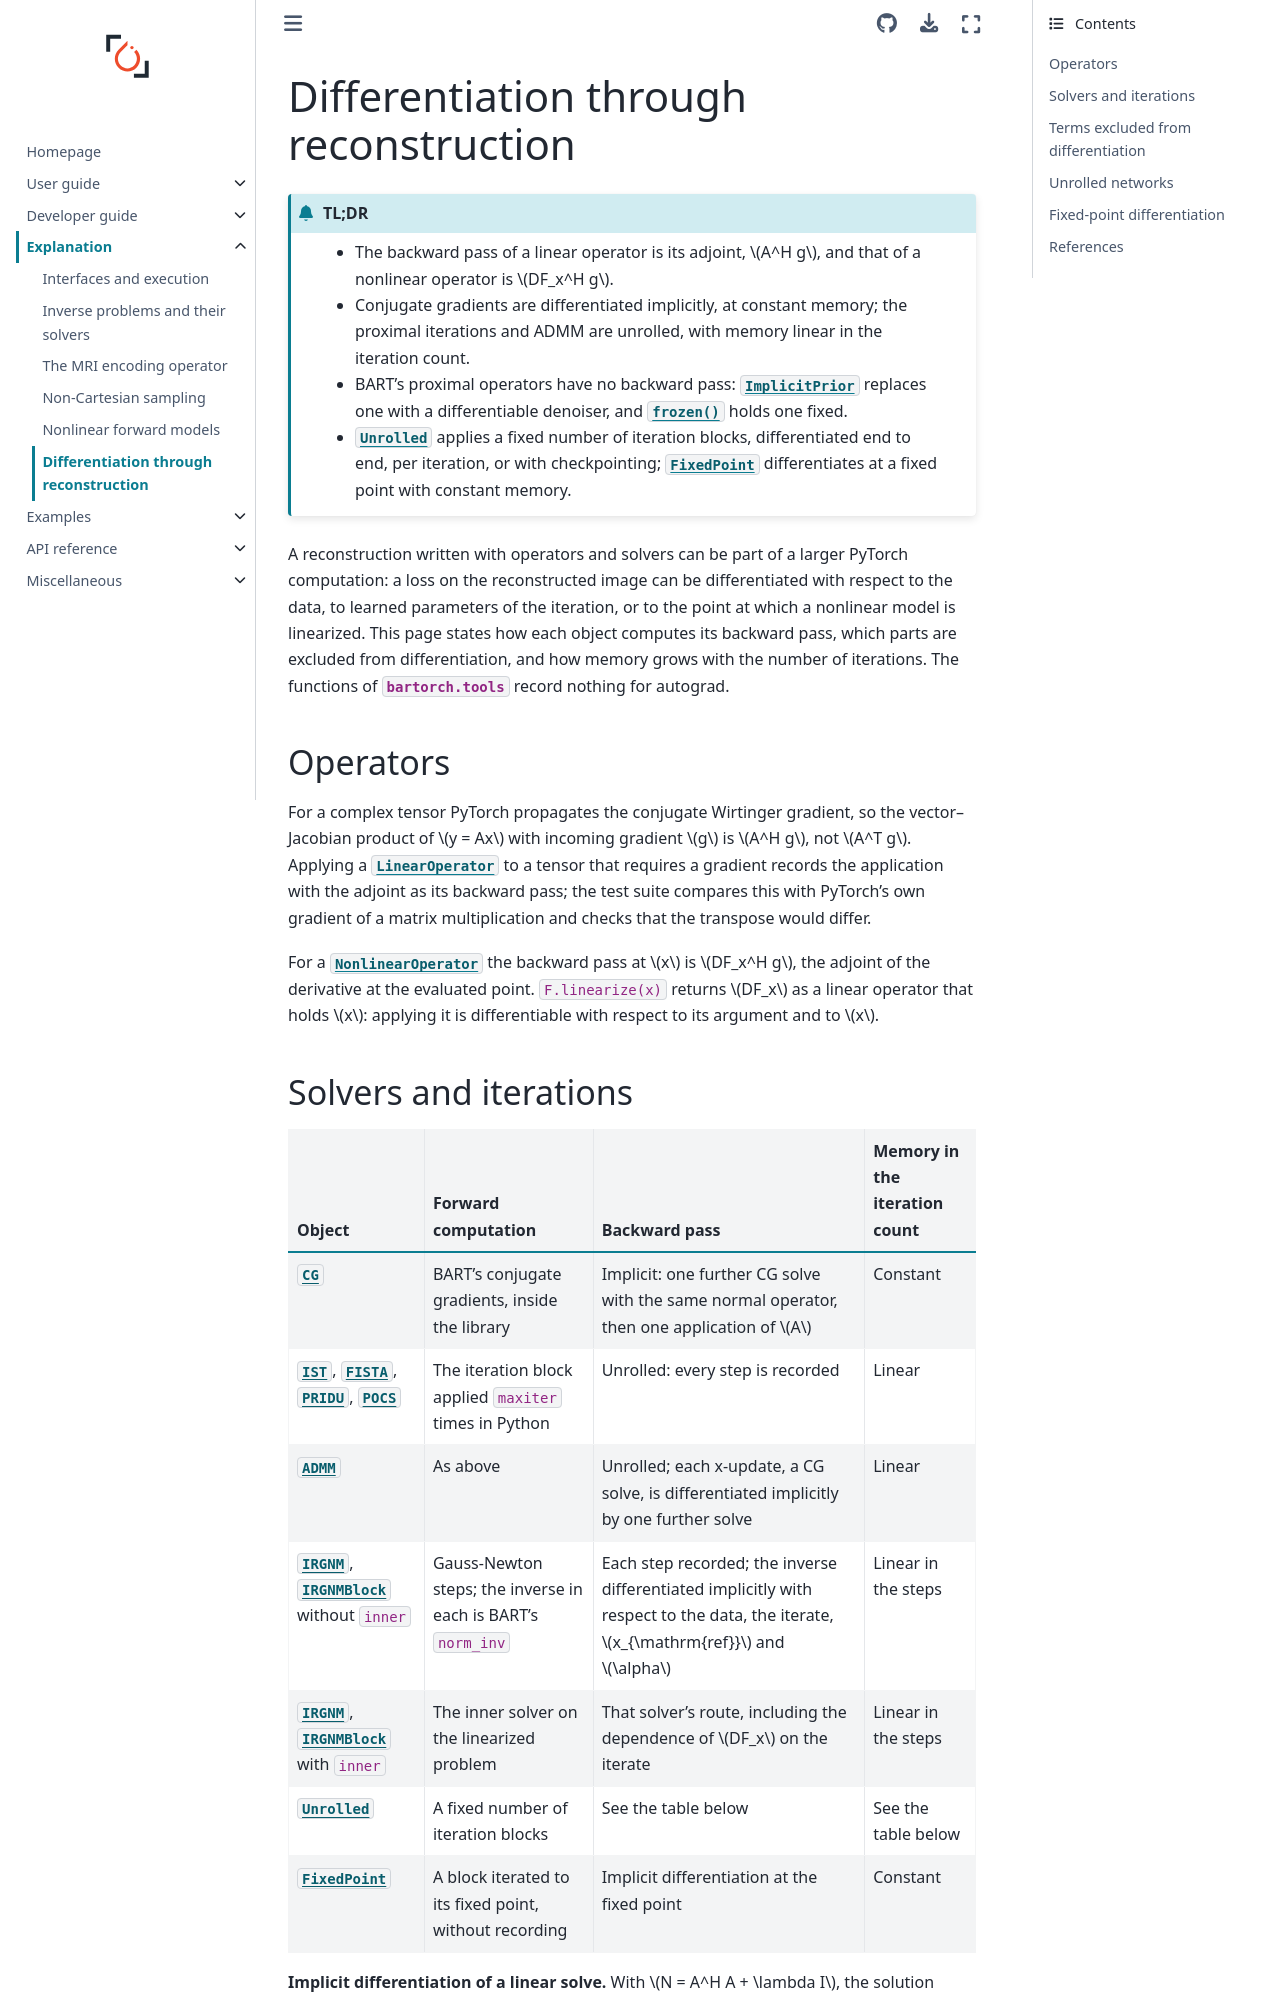

repository: mcencini/bartorch · page: latest/explanation/differentiation.html · generator: sphinx

# Differentiation through reconstruction

```{admonition} TL;DR
:class: tldr

- The backward pass of a linear operator is its adjoint, $A^H g$, and that of a nonlinear operator is $DF_x^H g$.
- Conjugate gradients are differentiated implicitly, at constant memory; the proximal iterations and ADMM are unrolled, with memory linear in the iteration count.
- BART's proximal operators have no backward pass: {class}`~bartorch.priors.ImplicitPrior` replaces one with a differentiable denoiser, and {func}`~bartorch.priors.frozen` holds one fixed.
- {class}`~bartorch.learning.Unrolled` applies a fixed number of iteration blocks, differentiated end to end, per iteration, or with checkpointing; {class}`~bartorch.optim.FixedPoint` differentiates at a fixed point with constant memory.
```

A reconstruction written with operators and solvers can be part of a larger
PyTorch computation: a loss on the reconstructed image can be differentiated
with respect to the data, to learned parameters of the iteration, or to the
point at which a nonlinear model is linearized.  This page states how each
object computes its backward pass, which parts are excluded from
differentiation, and how memory grows with the number of iterations.  The
functions of {mod}`bartorch.tools` record nothing for autograd.

## Operators

For a complex tensor PyTorch propagates the conjugate Wirtinger gradient, so
the vector–Jacobian product of $y = Ax$ with incoming gradient $g$ is
$A^H g$, not $A^T g$.  Applying a {class}`~bartorch.linop.LinearOperator` to a
tensor that requires a gradient records the application with the adjoint as
its backward pass; the test suite compares this with PyTorch's own gradient of
a matrix multiplication and checks that the transpose would differ.

For a {class}`~bartorch.nlop.NonlinearOperator` the backward pass at $x$ is
$DF_x^H g$, the adjoint of the derivative at the evaluated point.
`F.linearize(x)` returns $DF_x$ as a linear operator that holds $x$: applying
it is differentiable with respect to its argument and to $x$.
